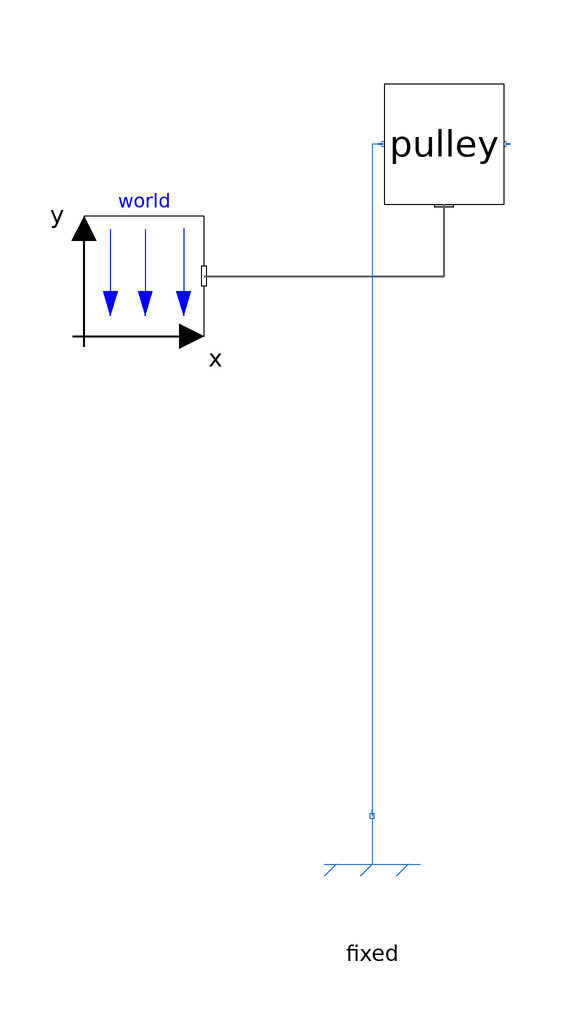

The Modelica model whose source follows is shown above as a component diagram (icons at their Placement, wires along their Line points).

model PulleyTest
  CablesLib.OLD.CablesModular.Fixed fixed annotation (Placement(transformation(extent={{-62,-60},{-42,-40}})));
  CablesLib.OLD.CablesModular.Pulley pulley annotation (Placement(transformation(extent={{-50,62},{-30,82}})));
  inner Modelica.Mechanics.MultiBody.World world annotation (Placement(transformation(extent={{-100,40},{-80,60}})));
equation
  connect(world.frame_b, pulley.support) annotation (Line(
      points={{-80,50},{-40,50},{-40,62}},
      color={95,95,95},
      thickness=0.5));
  connect(pulley.cable_a, fixed.cable_a) annotation (Line(points={{-50,72},{-52,72},{-52,-40}}, color={28,108,200}));
  annotation (Icon(coordinateSystem(preserveAspectRatio=false)), Diagram(coordinateSystem(preserveAspectRatio=false)));
end PulleyTest;